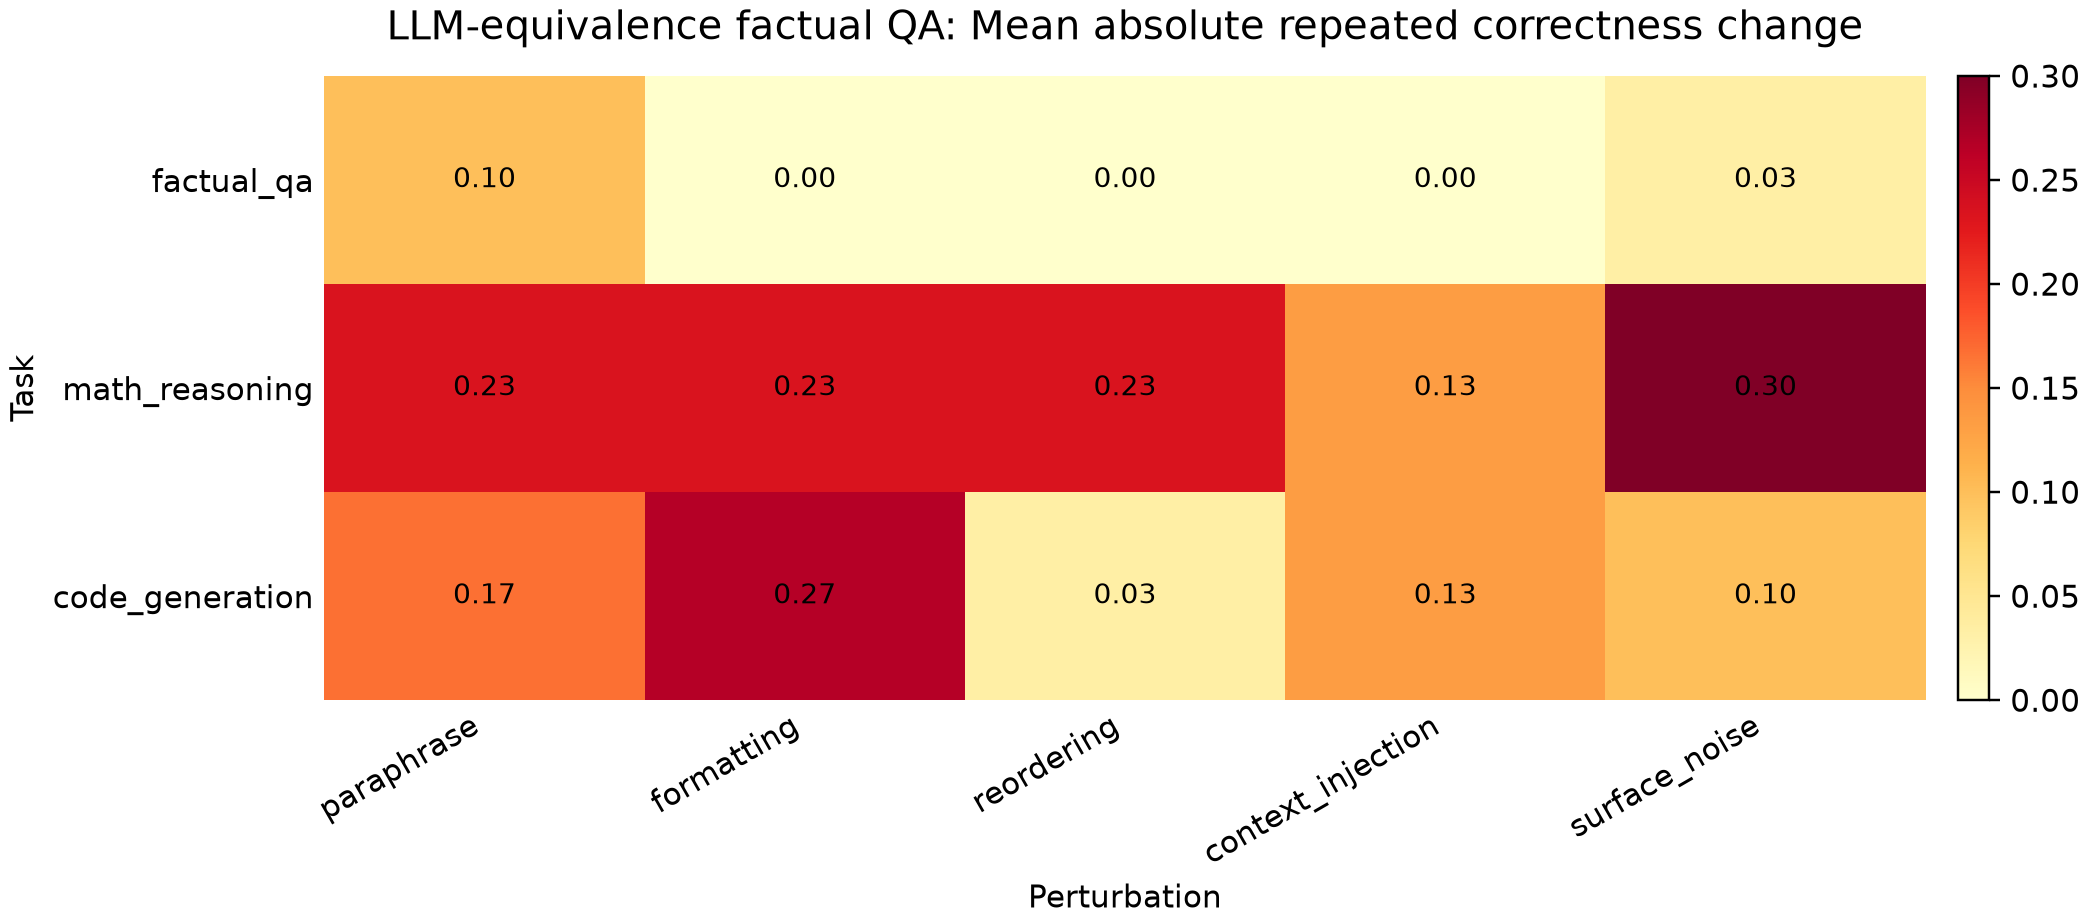

The table this chart was drawn from, first rows:
task, paraphrase, formatting, reordering, context_injection, surface_noise
factual_qa, 0.1, 0.0, 0.0, 0.0, 0.03333
math_reasoning, 0.2333, 0.2333, 0.2333, 0.1333, 0.3
code_generation, 0.1667, 0.2667, 0.03333, 0.1333, 0.1
